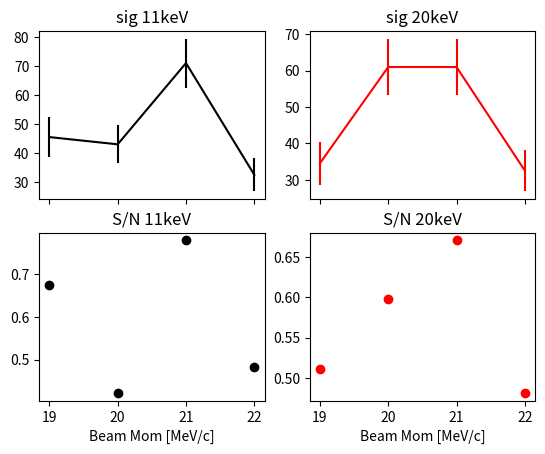

The script that saved this image:
import sys
import os
import numpy as np
import matplotlib
import matplotlib.pyplot as plt
from matplotlib.backends.backend_pdf import PdfPages

###4/21 Ar 0.4 atm####
##inputfile:  C:\Data/MLF2024B/list/SDD_000006_01-00000000001.bin
##=====run0006 run6, 19MeV/c=====
##noise counts: 72.0
##11.12keV, nEv: 150, signal: 78.0, S/N: 2.0833333333333335
##20.48keV, nEv: 131, signal: 59.0, S/N: 1.8194444444444444
##inputfile:  C:\Data/MLF2024B/list/SDD_000007_01-00000000001.bin
##=====run0007 run7, 20MeV/c=====
##noise counts: 82.5
##11.12keV, nEv: 284, signal: 201.5, S/N: 3.4424242424242424
##20.48keV, nEv: 197, signal: 114.5, S/N: 2.3878787878787877
##inputfile:  C:\Data/MLF2024B/list/SDD_000008_01-00000000001.bin
##=====run0008 run8, 21MeV/c=====
##noise counts: 76.0
##11.12keV, nEv: 330, signal: 254.0, S/N: 4.342105263157895
##20.48keV, nEv: 217, signal: 141.0, S/N: 2.8552631578947367
##inputfile:  C:\Data/MLF2024B/list/SDD_000009_01-00000000001.bin
##=====run0009 run9, 22MeV/c=====
##noise counts: 94.0
##11.12keV, nEv: 331, signal: 237.0, S/N: 3.521276595744681
##20.48keV, nEv: 285, signal: 191.0, S/N: 3.0319148936170213
##inputfile:  C:\Data/MLF2024B/list/SDD_000010_01-00000000001.bin
##=====run0010 run10, 23MeV/c=====
##noise counts: 103.0
##11.12keV, nEv: 313, signal: 210.0, S/N: 3.0388349514563107
##20.48keV, nEv: 271, signal: 168.0, S/N: 2.6310679611650487

#mom=      [  19,   20,   21,   22,   23]
#sig_11keV=[78.0,201.5,254.0,237.0,210.0]
#sig_20keV=[59.0,114.5,141.0,191.0,168.0]   
#noi      =[72.0, 82.5, 76.0, 94.0,103.0]
#SN_11keV =[s/n for (s,n) in zip(sig_11keV,noi)]
#SN_20keV =[s/n for (s,n) in zip(sig_20keV,noi)]


###4/22 Ar 0.1 atm####
#Ar01atm_19MeV_20MeV_21MeV_22MeV_
#cal lines: [11.12, 20.48]
#inputfile:  C:\Data/MLF2024B/list/SDD_000026_01-00000000001.bin
#=====run0026 run26, 19MeV/c=====
#noise counts: 67.5
#11.12keV, nEv: 113, signal: 45.5, S/N: 1.674074074074074
#20.48keV, nEv: 102, signal: 34.5, S/N: 1.511111111111111
#inputfile:  C:\Data/MLF2024B/list/SDD_000027_01-00000000001.bin
#=====run0027 run27, 20MeV/c=====
#noise counts: 102.0
#11.12keV, nEv: 145, signal: 43.0, S/N: 1.4215686274509804
#20.48keV, nEv: 163, signal: 61.0, S/N: 1.5980392156862746
#inputfile:  C:\Data/MLF2024B/list/SDD_000028_01-00000000001.bin
#=====run0028 run28, 21MeV/c=====
#noise counts: 91.0
#11.12keV, nEv: 162, signal: 71.0, S/N: 1.7802197802197801
#20.48keV, nEv: 152, signal: 61.0, S/N: 1.6703296703296704
#inputfile:  C:\Data/MLF2024B/list/SDD_000029_01-00000000001.bin
#=====run0029 run29, 22MeV/c=====
#noise counts: 67.5
#11.12keV, nEv: 100, signal: 32.5, S/N: 1.4814814814814814
#20.48keV, nEv: 100, signal: 32.5, S/N: 1.4814814814814814
mom=      [  19,   20,   21,   22]
sig_11keV=[45.5, 43.0, 71.0, 32.5]
sig_20keV=[34.5, 61.0, 61.0, 32.5]   
noi      =[67.5,102.0, 91.0, 67.5]
SN_11keV =[s/n for (s,n) in zip(sig_11keV,noi)]
SN_20keV =[s/n for (s,n) in zip(sig_20keV,noi)]


fig,ax=plt.subplots(2,2,sharex='all')
ax[0][0].errorbar(mom,sig_11keV,yerr=np.sqrt(sig_11keV),color='k')
ax[0][1].errorbar(mom,sig_20keV,yerr=np.sqrt(sig_20keV),color='r')
ax[1][0].scatter(mom,SN_11keV,color='k')
ax[1][1].scatter(mom,SN_20keV,color='r')

ax[0][0].set_title('sig 11keV')
ax[0][1].set_title('sig 20keV')
ax[1][0].set_title('S/N 11keV')
ax[1][1].set_title('S/N 20keV')
ax[1][0].set_xlabel('Beam Mom [MeV/c]')
ax[1][1].set_xlabel('Beam Mom [MeV/c]')
plt.show()
